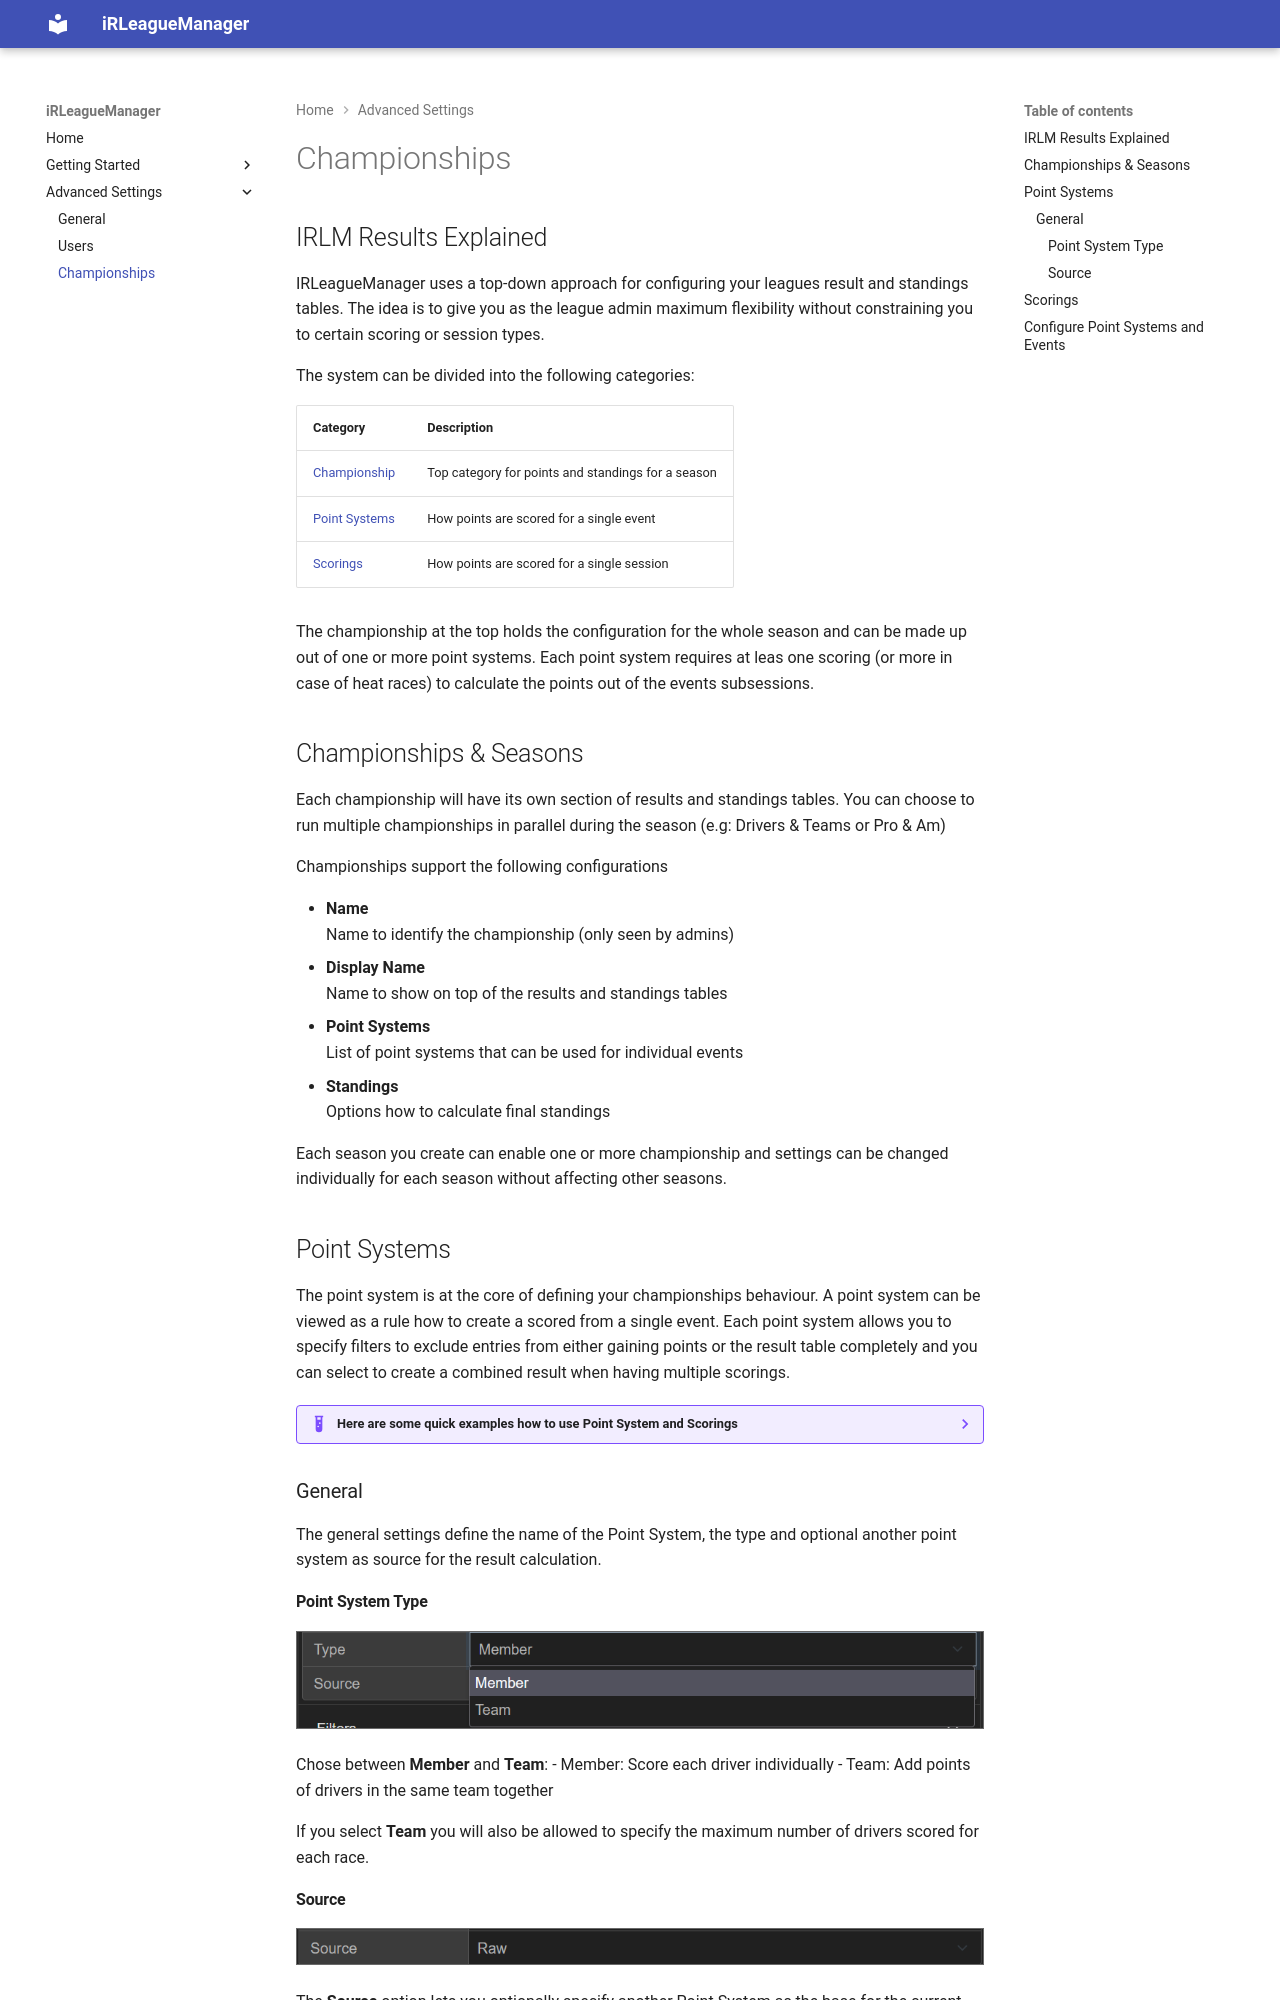

repository: SSchulze1989/iRLeagueManager.Web · page: settings/championships/index.html · generator: mkdocs

# Championships

## IRLM Results Explained

IRLeagueManager uses a top-down approach for configuring your leagues result and standings tables.
The idea is to give you as the league admin maximum flexibility without constraining you to certain scoring or session types.

The system can be divided into the following categories:

| Category                                   | Description                                        |
| ------------------------------------------ | -------------------------------------------------- |
| [Championship](#championships-seasons)     | Top category for points and standings for a season |
| [Point Systems](#point-systems)            | How points are scored for a single event           |
| [Scorings](#scorings)                      | How points are scored for a single session         |

The championship at the top holds the configuration for the whole season and can be made up out of one or more point systems.
Each point system requires at leas one scoring (or more in case of heat races) to calculate the points out of the events subsessions.

## Championships & Seasons

Each championship will have its own section of results and standings tables. You can choose to run multiple championships in parallel during the season (e.g: Drivers & Teams or Pro & Am)

Championships support the following configurations

- **Name**  
  Name to identify the championship (only seen by admins)
- **Display Name**  
  Name to show on top of the results and standings tables
- **Point Systems**  
  List of point systems that can be used for individual events
- **Standings**  
  Options how to calculate final standings

Each season you create can enable one or more championship and settings can be changed individually for each season without affecting other seasons.
